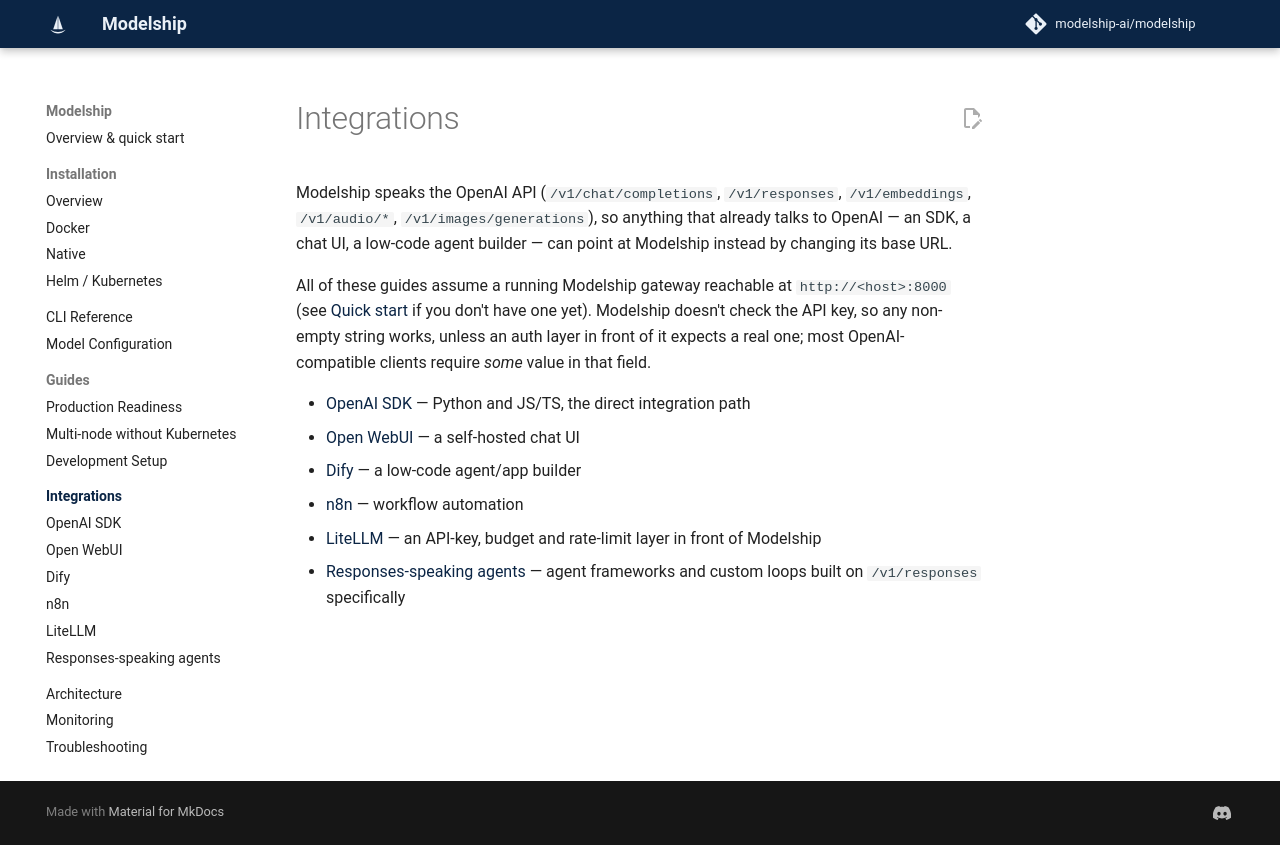

repository: modelship-ai/modelship · page: integrations/index.html · generator: mkdocs

# Integrations

Modelship speaks the OpenAI API (`/v1/chat/completions`, `/v1/responses`,
`/v1/embeddings`, `/v1/audio/*`, `/v1/images/generations`), so anything that
already talks to OpenAI — an SDK, a chat UI, a low-code agent builder — can
point at Modelship instead by changing its base URL.

All of these guides assume a running Modelship gateway reachable at
`http://<host>:8000` (see [Quick start](../index.md#quick-start) if you don't
have one yet). Modelship doesn't check the API key, so any non-empty string
works, unless an auth layer in front of it expects a real one; most
OpenAI-compatible clients require *some* value in that field.

- [OpenAI SDK](openai-sdk.md) — Python and JS/TS, the direct integration path
- [Open WebUI](open-webui.md) — a self-hosted chat UI
- [Dify](dify.md) — a low-code agent/app builder
- [n8n](n8n.md) — workflow automation
- [LiteLLM](litellm.md) — an API-key, budget and rate-limit layer in front of
  Modelship
- [Responses-speaking agents](responses-agents.md) — agent frameworks and
  custom loops built on `/v1/responses` specifically
